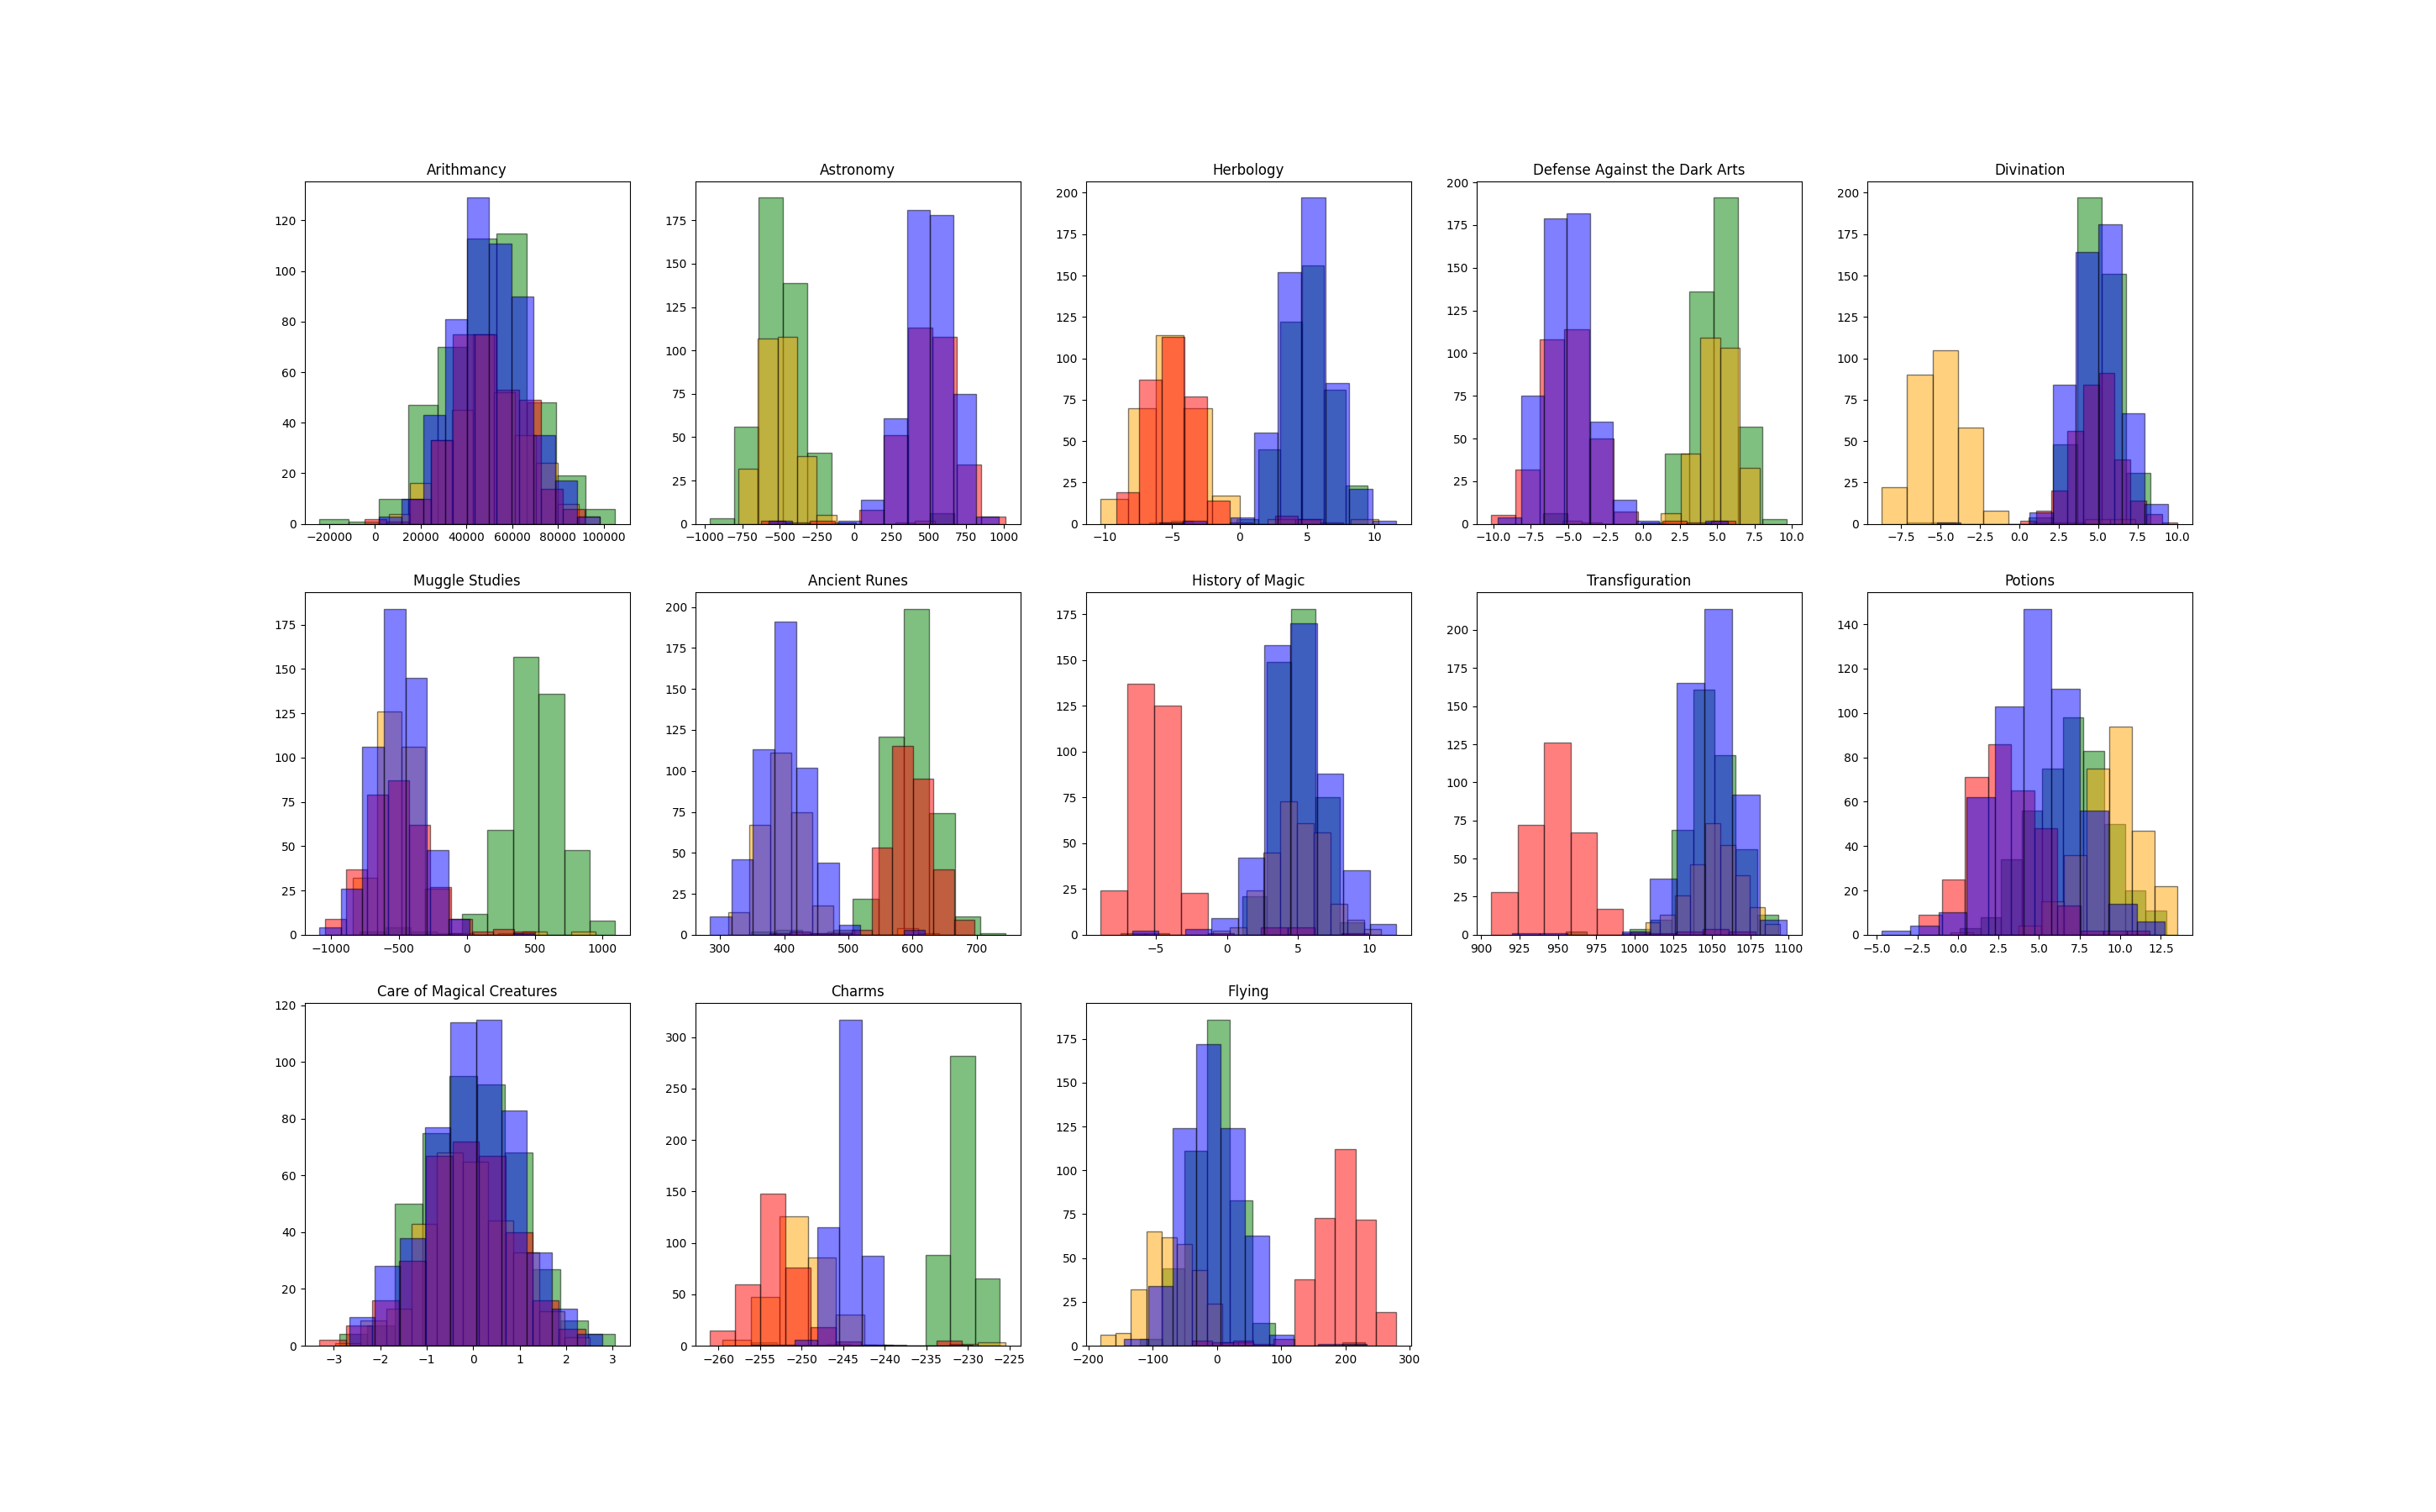

Recreate this plot in Python.
from dataset import Dataset
import matplotlib.pyplot as plt
import numpy as np
import sys
import math


def main() -> None:
    try:
        dataset = Dataset(sys.argv[1])
        set = dataset.get_dataset()

        plt.figure(figsize=(29, 18))
        features_name = dataset.clean_data_describe().columns
        # ncols = round(math.sqrt(len(features_name)))
        # fig, ax = plt.subplots(ncols=ncols, nrows=ncols, figsize=(29, 18))

        # for a in ax.ravel():
        #     a.axis("off")

        for x in range(len(features_name)):
            plt.subplot(3, 5, x + 1)
            histogram_plot(features_name[x], set)
            plt.title(features_name[x])
        #     x = math.floor(i / ncols)
        #     y = math.floor(i % ncols)
        #     for house in all_house:
        #         data_by_house = set.loc[set['Hogwarts House'] == house]
        #         feature = data_by_house[features_name[i]]
        #         ax[x, y].hist(feature, color=color_map[house], alpha=0.5, edgecolor='black', label=house)
        #         ax[x, y].title.set_text(features_name[i])
        #         ax[x, y].axis("on")
        plt.legend(set['Hogwarts House'].unique(), bbox_to_anchor=(0.9, 0.25), fontsize=24)

        # fig.savefig("histogram.png")
        plt.savefig("histogram.png")
        plt.show()
    except (KeyboardInterrupt) as err:
        print(err)


def histogram_plot(feature, data_set):
    color_map = {'Ravenclaw':'Green', 'Slytherin':'Orange', 'Gryffindor':'Red', 'Hufflepuff':'Blue'}
    all_house = data_set['Hogwarts House'].unique()
    for house in all_house:
        data_by_house = data_set.loc[data_set['Hogwarts House'] == house]
        f_feature = data_by_house[feature]
        plt.hist(f_feature, color=color_map[house], alpha=0.5, edgecolor='black', label=house)



if __name__ == '__main__':
    main()
